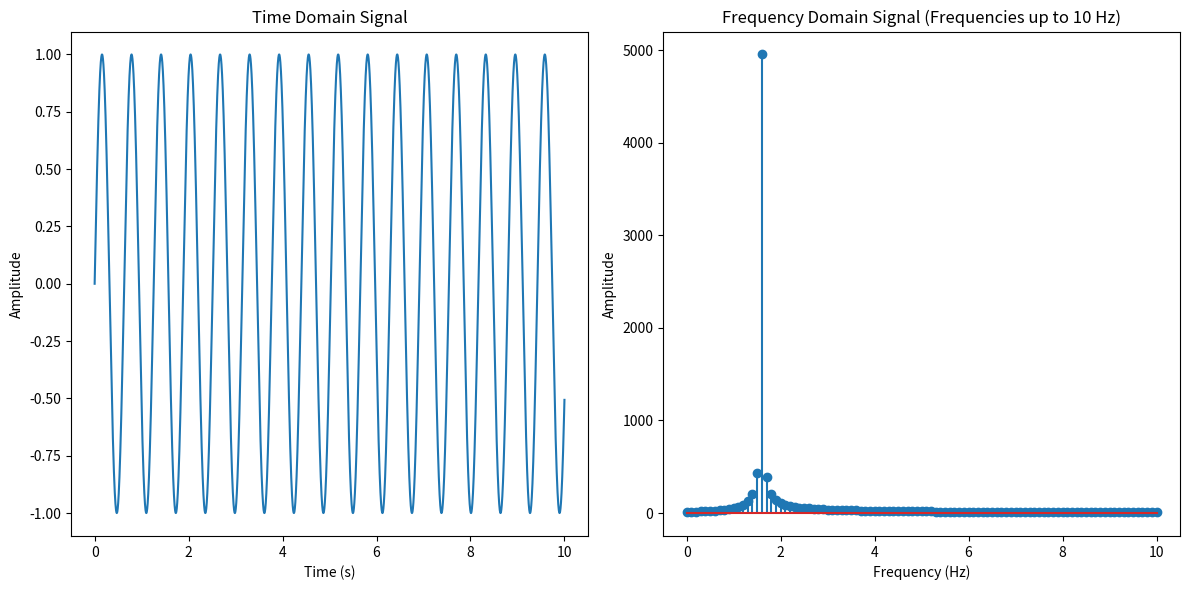

Recreate this plot in Python.

import numpy as np
import matplotlib.pyplot as plt
# Time vector with more samples
t = np.linspace(0, 10, 10000)  # 10 seconds sampled at 5000 points
signal = np.sin(10*t)

# Compute FFT
fft_result = np.fft.fft(signal)
frequencies = np.fft.fftfreq(len(t), d=(t[1] - t[0]))

# Only consider positive frequencies
positive_frequencies = frequencies[frequencies >= 0]
positive_fft = np.abs(fft_result[frequencies >= 0])

# Limit to frequencies up to 10 Hz
freq_limit = 10
limited_indices = positive_frequencies <= freq_limit
limited_frequencies = positive_frequencies[limited_indices]
limited_fft = positive_fft[limited_indices]

# Plot the signal and its Fourier Transform
plt.figure(figsize=(12, 6))

# Time-domain plot
plt.subplot(1, 2, 1)
plt.plot(t, signal)
plt.title('Time Domain Signal')
plt.xlabel('Time (s)')
plt.ylabel('Amplitude')

# Frequency-domain plot
plt.subplot(1, 2, 2)
plt.stem(limited_frequencies, limited_fft)
plt.title('Frequency Domain Signal (Frequencies up to 10 Hz)')
plt.xlabel('Frequency (Hz)')
plt.ylabel('Amplitude')

plt.tight_layout()
plt.show()
